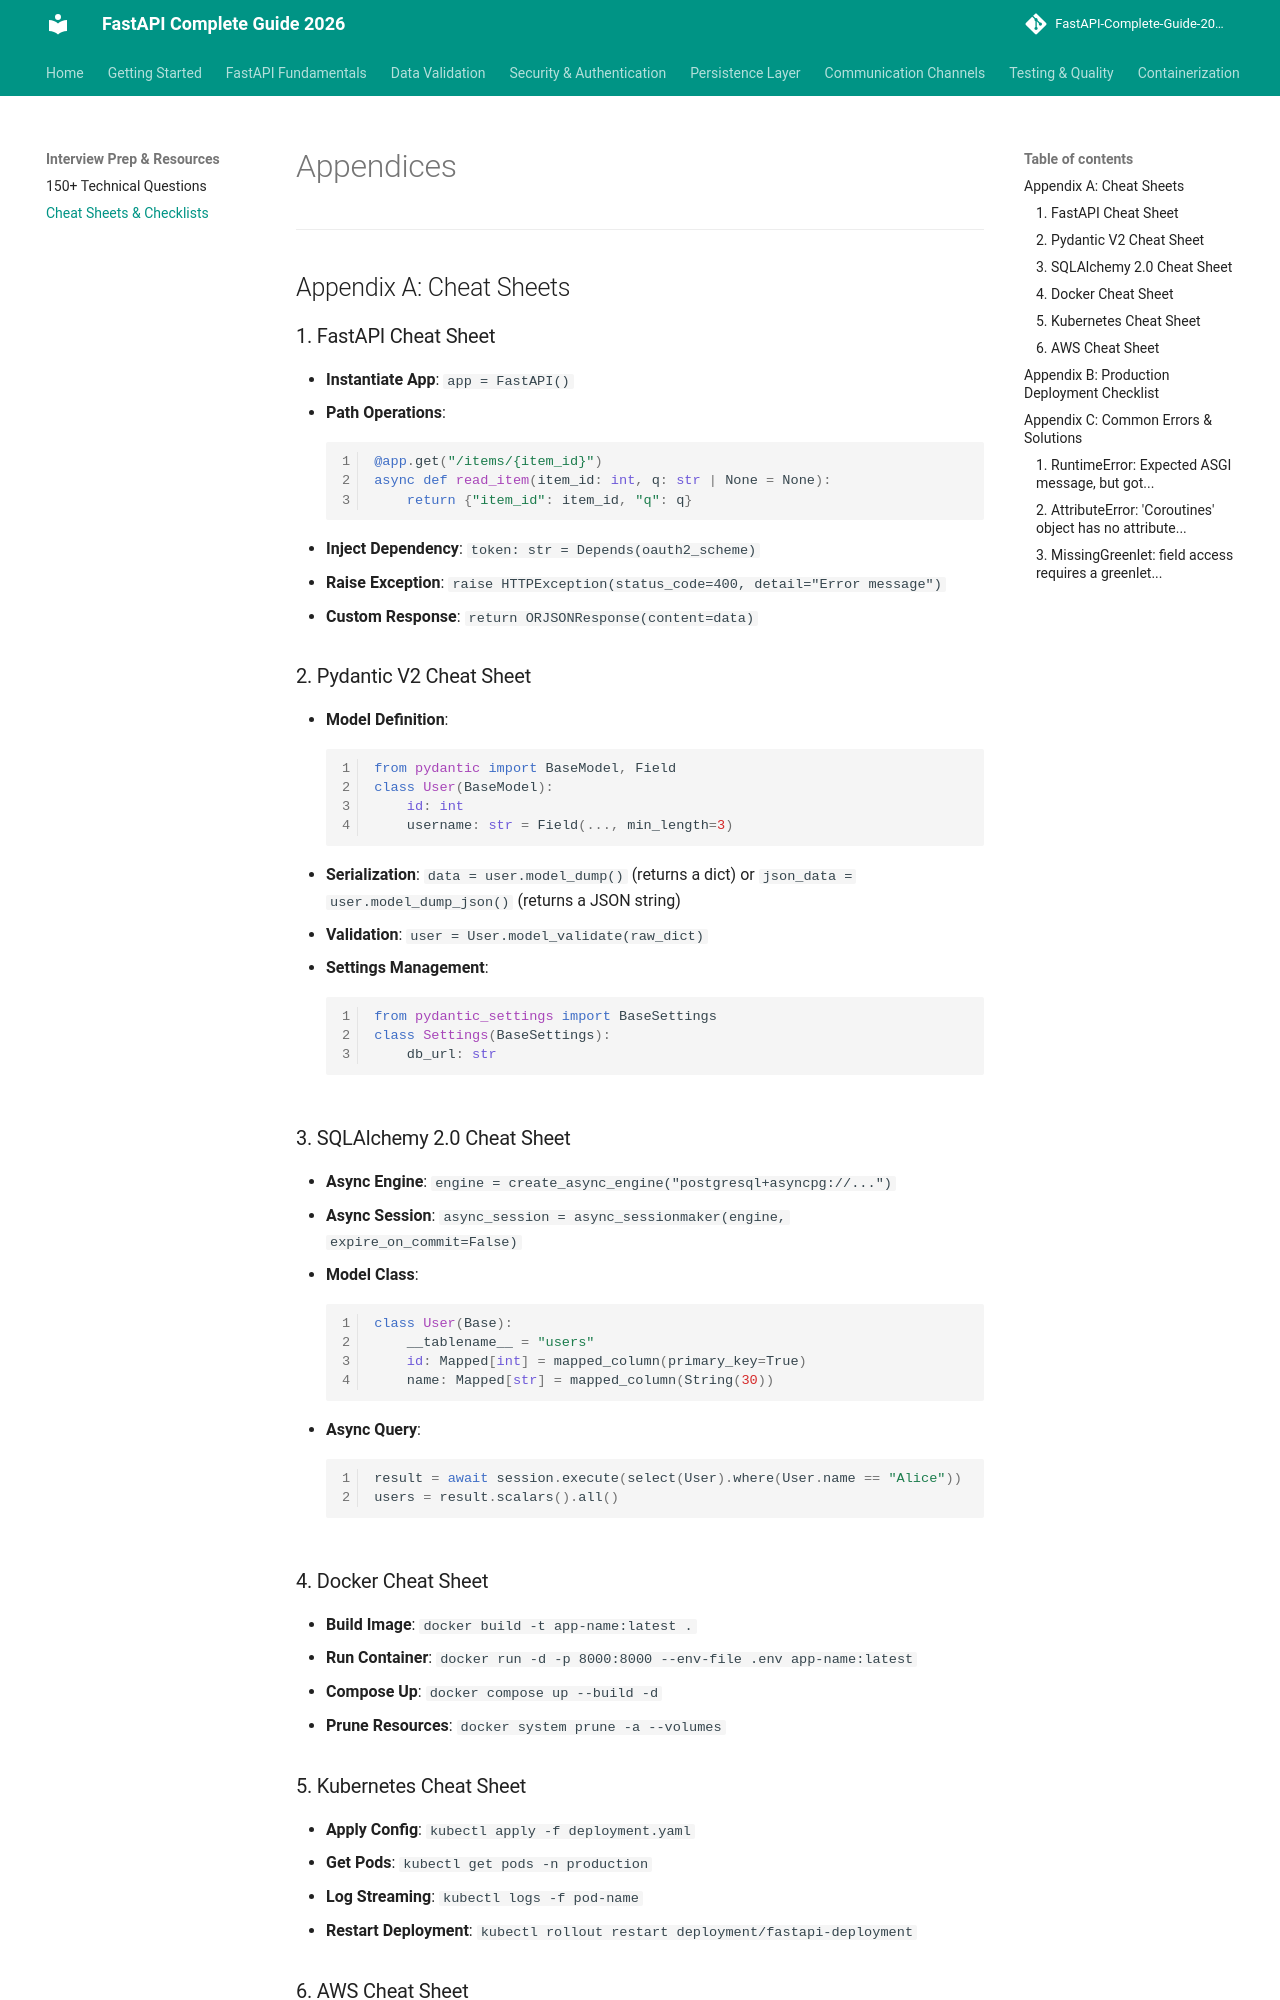

repository: varun-1714/Fastapi-documentation · page: interview-preparation/appendices/index.html · generator: mkdocs

# Appendices

---

## Appendix A: Cheat Sheets

### 1. FastAPI Cheat Sheet
* **Instantiate App**: `app = FastAPI()`
* **Path Operations**:
  ```python
  @app.get("/items/{item_id}")
  async def read_item(item_id: int, q: str | None = None):
      return {"item_id": item_id, "q": q}
  ```
* **Inject Dependency**: `token: str = Depends(oauth2_scheme)`
* **Raise Exception**: `raise HTTPException(status_code=400, detail="Error message")`
* **Custom Response**: `return ORJSONResponse(content=data)`

### 2. Pydantic V2 Cheat Sheet
* **Model Definition**:
  ```python
  from pydantic import BaseModel, Field
  class User(BaseModel):
      id: int
      username: str = Field(..., min_length=3)
  ```
* **Serialization**: `data = user.model_dump()` (returns a dict) or `json_data = user.model_dump_json()` (returns a JSON string)
* **Validation**: `user = User.model_validate(raw_dict)`
* **Settings Management**:
  ```python
  from pydantic_settings import BaseSettings
  class Settings(BaseSettings):
      db_url: str
  ```

### 3. SQLAlchemy 2.0 Cheat Sheet
* **Async Engine**: `engine = create_async_engine("postgresql+asyncpg://...")`
* **Async Session**: `async_session = async_sessionmaker(engine, expire_on_commit=False)`
* **Model Class**:
  ```python
  class User(Base):
      __tablename__ = "users"
      id: Mapped[int] = mapped_column(primary_key=True)
      name: Mapped[str] = mapped_column(String(30))
  ```
* **Async Query**:
  ```python
  result = await session.execute(select(User).where(User.name == "Alice"))
  users = result.scalars().all()
  ```

### 4. Docker Cheat Sheet
* **Build Image**: `docker build -t app-name:latest .`
* **Run Container**: `docker run -d -p 8000:8000 --env-file .env app-name:latest`
* **Compose Up**: `docker compose up --build -d`
* **Prune Resources**: `docker system prune -a --volumes`

### 5. Kubernetes Cheat Sheet
* **Apply Config**: `kubectl apply -f deployment.yaml`
* **Get Pods**: `kubectl get pods -n production`
* **Log Streaming**: `kubectl logs -f pod-name`
* **Restart Deployment**: `kubectl rollout restart deployment/fastapi-deployment`

### 6. AWS Cheat Sheet
* **ECR Login**: `aws ecr get-login-password --region us-east-1 | docker login --username AWS --password-stdin account_id.dkr.ecr.us-east-1.amazonaws.com`
* **ECS Update**: `aws ecs update-service --cluster app-cluster --service app-service --force-new-deployment`

---
